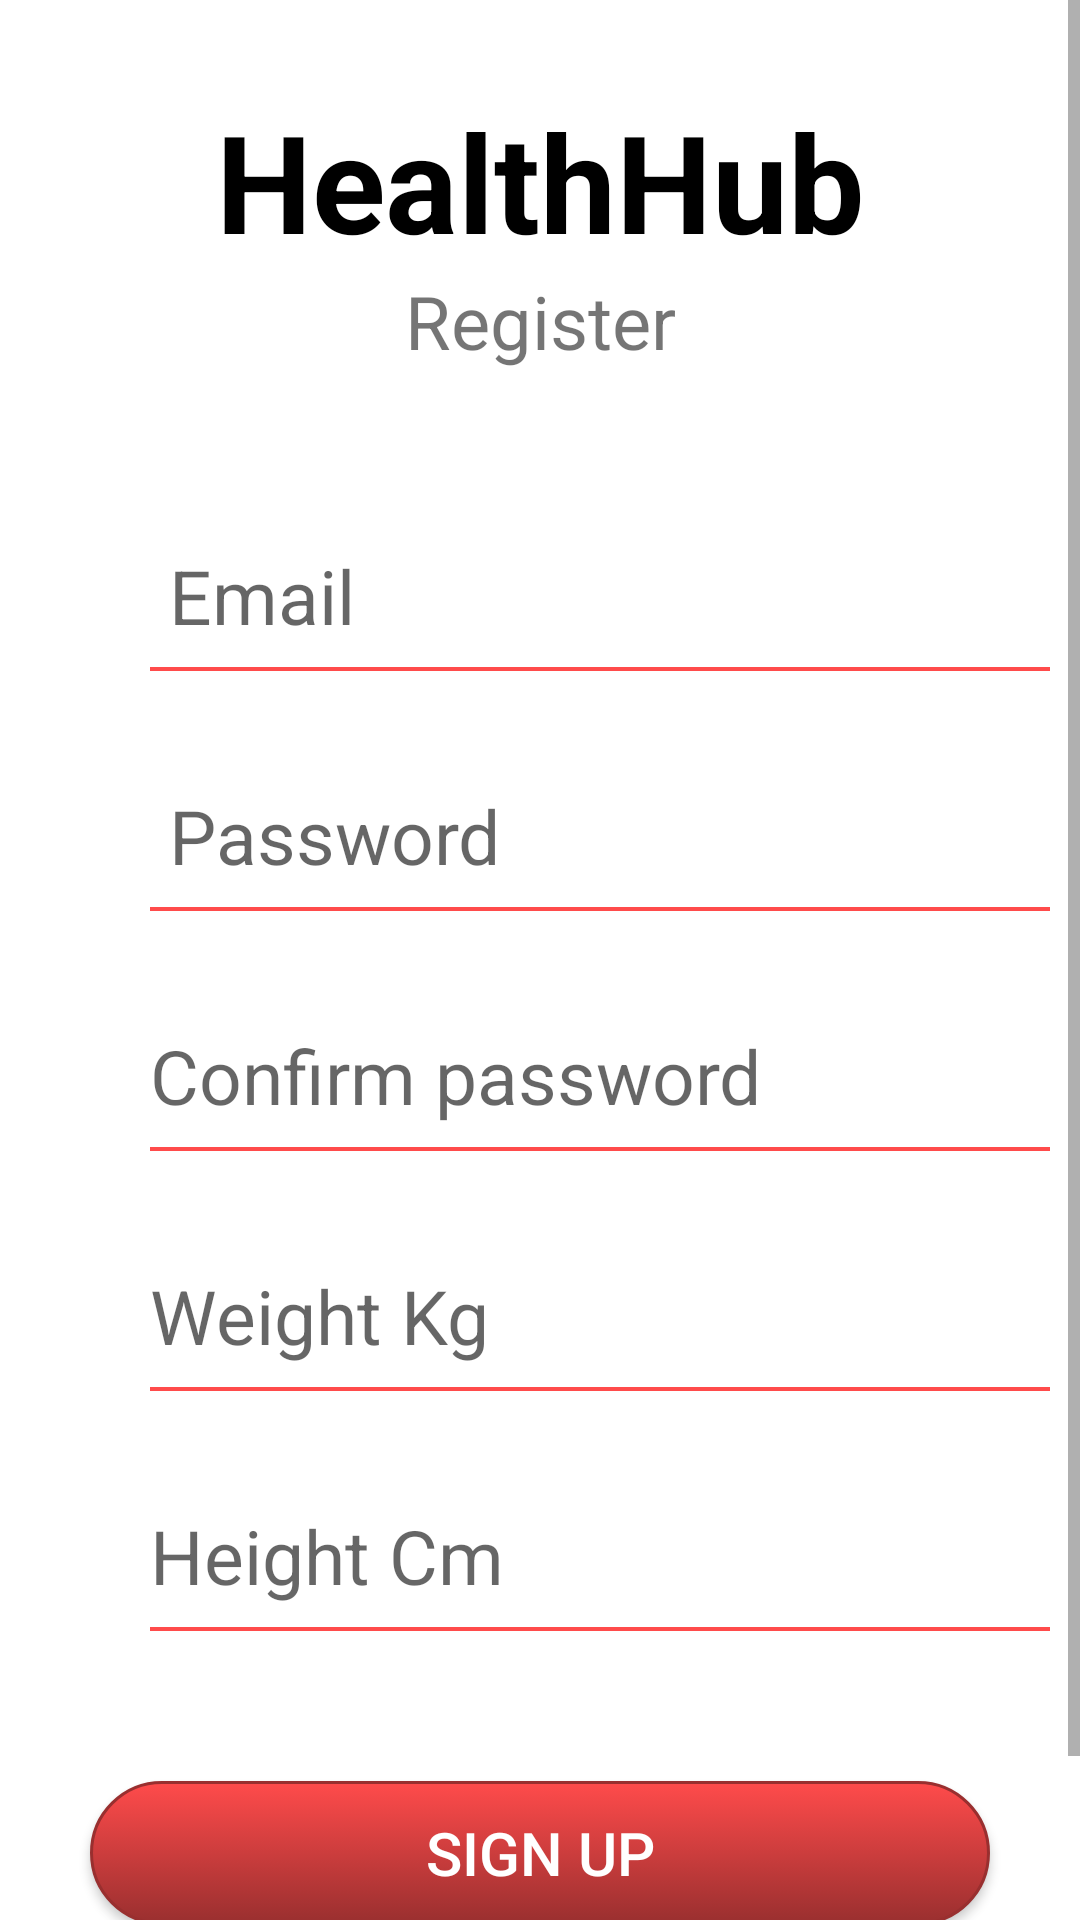

Here is an Android app screen rendered from its layout file. Give the layout XML and the strings, colors and styles it references.
<!-- AndroidManifest.xml: application theme Theme.HealthHub -->
<!-- res/layout/register_screen.xml -->
<?xml version="1.0" encoding="utf-8"?>
<ScrollView xmlns:android="http://schemas.android.com/apk/res/android"
    xmlns:tools="http://schemas.android.com/tools"
    android:layout_width="match_parent"
    android:layout_height="match_parent"
    xmlns:app="http://schemas.android.com/apk/res-auto"
    android:fillViewport="true">

    <androidx.constraintlayout.widget.ConstraintLayout
        android:layout_width="match_parent"
        android:layout_height="match_parent">

        <TextView
            android:id="@+id/appName"
            android:layout_width="wrap_content"
            android:layout_height="wrap_content"
            android:layout_marginTop="30dp"
            android:text="@string/AppName"
            android:textSize="22pt"
            android:textColor="@color/black"
            android:textStyle="bold"
            app:layout_constraintLeft_toLeftOf="parent"
            app:layout_constraintRight_toRightOf="parent"
            app:layout_constraintTop_toTopOf="parent" />

        <TextView
            android:id="@+id/tagline"
            android:layout_width="wrap_content"
            android:layout_height="wrap_content"
            android:text="@string/register"
            android:textSize="12pt"
            app:layout_constraintLeft_toLeftOf="parent"
            app:layout_constraintRight_toRightOf="parent"
            app:layout_constraintTop_toBottomOf="@+id/appName" />

        <EditText
            android:id="@+id/email"
            android:layout_width="300dp"
            android:layout_height="50dp"
            android:layout_marginLeft="50dp"
            android:layout_marginRight="50dp"
            android:layout_marginTop="50dp"
            android:background="@drawable/edit_text"
            android:hint="@string/email"
            android:textSize="25sp"
            android:inputType="textEmailAddress"
            app:layout_constraintLeft_toLeftOf="parent"
            app:layout_constraintTop_toBottomOf="@+id/tagline"
            />

        <EditText
            android:id="@+id/password"
            android:layout_width="300dp"
            android:layout_height="50dp"
            android:layout_marginLeft="50dp"
            android:layout_marginRight="50dp"
            android:layout_marginTop="30dp"
            android:background="@drawable/edit_text"
            android:hint="@string/password"
            android:textSize="25sp"
            android:inputType="textPassword"
            app:layout_constraintLeft_toLeftOf="parent"
            app:layout_constraintTop_toBottomOf="@+id/email" />

        <EditText
            android:id="@+id/password_confirm"
            android:layout_width="300dp"
            android:layout_height="50dp"
            android:layout_marginLeft="50dp"
            android:layout_marginRight="50dp"
            android:layout_marginTop="30dp"
            android:background="@drawable/edit_text"
            android:hint="@string/confirm_password"
            android:textSize="25sp"
            android:inputType="textPassword"
            app:layout_constraintLeft_toLeftOf="parent"
            app:layout_constraintTop_toBottomOf="@+id/password" />


        <EditText
            android:id="@+id/weight"
            android:layout_width="300dp"
            android:layout_height="50dp"
            android:layout_marginTop="30dp"
            android:layout_marginLeft="50dp"
            android:layout_marginRight="50dp"
            android:hint="Weight Kg"
            android:textSize="25sp"
            android:background="@drawable/edit_text"
            android:inputType="number"
            app:layout_constraintLeft_toLeftOf="parent"
            app:layout_constraintTop_toBottomOf="@+id/password_confirm" />

        <EditText
            android:id="@+id/height"
            android:layout_width="300dp"
            android:layout_height="50dp"
            android:layout_marginTop="30dp"
            android:layout_marginLeft="50dp"
            android:layout_marginRight="50dp"
            android:hint="Height Cm"
            android:textSize="25sp"
            android:background="@drawable/edit_text"
            android:inputType="number"
            app:layout_constraintLeft_toLeftOf="parent"
            app:layout_constraintTop_toBottomOf="@+id/weight" />

        <androidx.appcompat.widget.AppCompatButton
            android:id="@+id/signUp"
            android:layout_width="300dp"
            android:layout_height="wrap_content"
            android:layout_marginTop="50dp"
            android:text="@string/sign_up"
            android:textSize="20sp"
            android:textColor="@color/white"
            android:background="@drawable/red_button"
            app:layout_constraintLeft_toLeftOf="parent"
            app:layout_constraintRight_toRightOf="parent"
            app:layout_constraintTop_toBottomOf="@+id/height" />

        <androidx.appcompat.widget.AppCompatButton
            android:id="@+id/back"
            android:layout_width="300dp"
            android:layout_height="wrap_content"
            android:layout_marginTop="10dp"
            android:text="@string/back"
            android:textSize="20sp"
            android:textColor="@color/black"
            android:background="@drawable/back_button"
            app:layout_constraintLeft_toLeftOf="parent"
            app:layout_constraintRight_toRightOf="parent"
            app:layout_constraintTop_toBottomOf="@+id/signUp" />

    </androidx.constraintlayout.widget.ConstraintLayout>
</ScrollView>
<!-- resources referenced by this layout -->
<resources>
  <color name="black">#FF000000</color>
  <color name="white">#FFFFFFFF</color>
  <!-- drawable back_button (drawable) -->
  <?xml version="1.0" encoding="utf-8"?>
  <selector xmlns:android="http://schemas.android.com/apk/res/android">
      <item android:state_pressed="true" >
          <shape>
              <solid
                  android:color="@color/white" />
              <stroke
                  android:width="1dp"
                  android:color="#000" />
              <padding
                  android:left="10dp"
                  android:top="10dp"
                  android:right="10dp"
                  android:bottom="10dp" />
          </shape>
      </item>
      <item>
          <shape>
              <solid
                  android:color="@color/white" />
              <stroke
                  android:width="1dp"
                  android:color="#000" />
              <corners
                  android:radius="1000dp" />
              <padding
                  android:left="10dp"
                  android:top="10dp"
                  android:right="10dp"
                  android:bottom="10dp" />
          </shape>
      </item>
  </selector>
  <!-- drawable edit_text (drawable) -->
  <?xml version="1.0" encoding="utf-8"?>
  <layer-list xmlns:android="http://schemas.android.com/apk/res/android">
      <item>
          <shape>
              <solid android:color="@color/red" />
          </shape>
      </item>
  
      
      <item
          android:bottom="1.5dp"
          >
          <shape>
              <solid android:color="#fff" />
          </shape>
      </item>
  
      
      <item android:bottom="5.0dp">
          <shape>
              <solid android:color="#fff" />
          </shape>
      </item>
  </layer-list>
  <!-- drawable red_button (drawable) -->
  <?xml version="1.0" encoding="utf-8"?>
  <selector xmlns:android="http://schemas.android.com/apk/res/android">
      <item android:state_pressed="true" >
          <shape>
              <solid
                  android:color="#ef4444" />
              <stroke
                  android:width="1dp"
                  android:color="#992f2f" />
              <corners
                  android:radius="6dp" />
              <padding
                  android:left="10dp"
                  android:top="10dp"
                  android:right="10dp"
                  android:bottom="10dp" />
          </shape>
      </item>
      <item>
          <shape>
              <gradient
                  android:startColor="@color/red"
                  android:endColor="#992f2f"
                  android:angle="270" />
              <stroke
                  android:width="1dp"
                  android:color="#992f2f" />
              <corners
                  android:radius="1000dp" />
              <padding
                  android:left="10dp"
                  android:top="10dp"
                  android:right="10dp"
                  android:bottom="10dp" />
          </shape>
      </item>
  </selector>
  <string name="AppName">HealthHub</string>
  <string name="back">Back</string>
  <string name="confirm_password">Confirm password</string>
  <string name="email">" Email"</string>
  <string name="password">" Password"</string>
  <string name="register">Register</string>
  <string name="sign_up">sign up</string>
  <style name="Theme.HealthHub" parent="Theme.MaterialComponents.DayNight.DarkActionBar">
          
          <item name="colorPrimary">@color/red</item>
          <item name="colorPrimaryVariant">@color/red</item>
          <item name="colorOnPrimary">@color/white</item>
          
          <item name="colorSecondary">@color/red</item>
          <item name="colorSecondaryVariant">@color/teal_700</item>
          <item name="colorOnSecondary">@color/black</item>
          
          <item name="android:statusBarColor">?attr/colorPrimaryVariant</item>
          
      </style>
  <color name="red">#FF4B4B</color>
  <color name="teal_700">#FF018786</color>
</resources>
